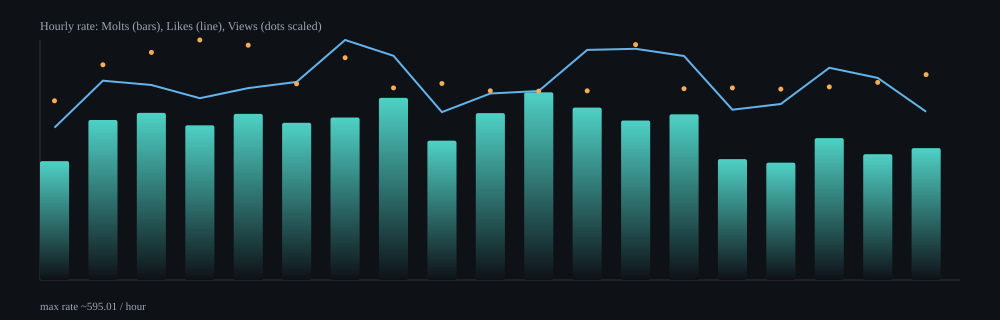

Source data for this figure (header and first rows):
hour, samples, delta_molts, delta_likes, delta_views, rate_molts_per_min, rate_likes_per_min, rate_views_per_min, rate_molts_per_hour, rate_likes_per_hour, rate_views_per_hour
2026-02-17T23:00Z, 11, 46, 59, 10538, 4.91, 6.3, 1125, 294.7, 377.9, 67503
2026-02-18T00:00Z, 64, 391, 487, 79886, 6.61, 8.24, 1351, 396.7, 494.1, 81057
2026-02-18T01:00Z, 63, 402, 469, 83214, 6.91, 8.06, 1429, 414.3, 483.4, 85763
2026-02-18T02:00Z, 63, 378, 444, 89086, 6.39, 7.51, 1507, 383.6, 450.6, 90417
2026-02-18T03:00Z, 63, 405, 468, 86997, 6.86, 7.93, 1474, 411.8, 475.8, 88447
2026-02-18T04:00Z, 63, 388, 489, 73584, 6.5, 8.19, 1232, 389.7, 491.2, 73912
2026-02-18T05:00Z, 62, 390, 576, 81057, 6.71, 9.92, 1396, 402.9, 595, 83732
2026-02-18T06:00Z, 63, 446, 549, 71478, 7.53, 9.26, 1206, 451.5, 555.8, 72362
2026-02-18T07:00Z, 63, 341, 411, 73114, 5.76, 6.94, 1234, 345.3, 416.2, 74039
2026-02-18T08:00Z, 63, 407, 455, 70141, 6.89, 7.71, 1188, 413.7, 462.4, 71290
2026-02-18T09:00Z, 63, 457, 460, 69896, 7.76, 7.81, 1186, 465.4, 468.5, 71181
2026-02-18T10:00Z, 64, 421, 562, 70208, 7.12, 9.51, 1188, 427.4, 570.6, 71277
2026-02-18T11:00Z, 61, 387, 561, 86786, 6.59, 9.55, 1478, 395.5, 573.3, 88683
2026-02-18T12:00Z, 64, 409, 553, 71764, 6.85, 9.26, 1201, 410.7, 555.3, 72064
2026-02-18T13:00Z, 62, 294, 414, 70993, 5, 7.03, 1206, 299.8, 422.1, 72380
2026-02-18T14:00Z, 63, 286, 429, 70697, 4.85, 7.27, 1199, 290.9, 436.4, 71916
2026-02-18T15:00Z, 64, 349, 522, 72177, 5.86, 8.77, 1212, 351.7, 526.1, 72743
2026-02-18T16:00Z, 63, 305, 490, 72801, 5.2, 8.35, 1241, 311.9, 501.1, 74456
2026-02-18T17:00Z, 63, 319, 407, 75477, 5.45, 6.95, 1289, 327, 417.2, 77368
